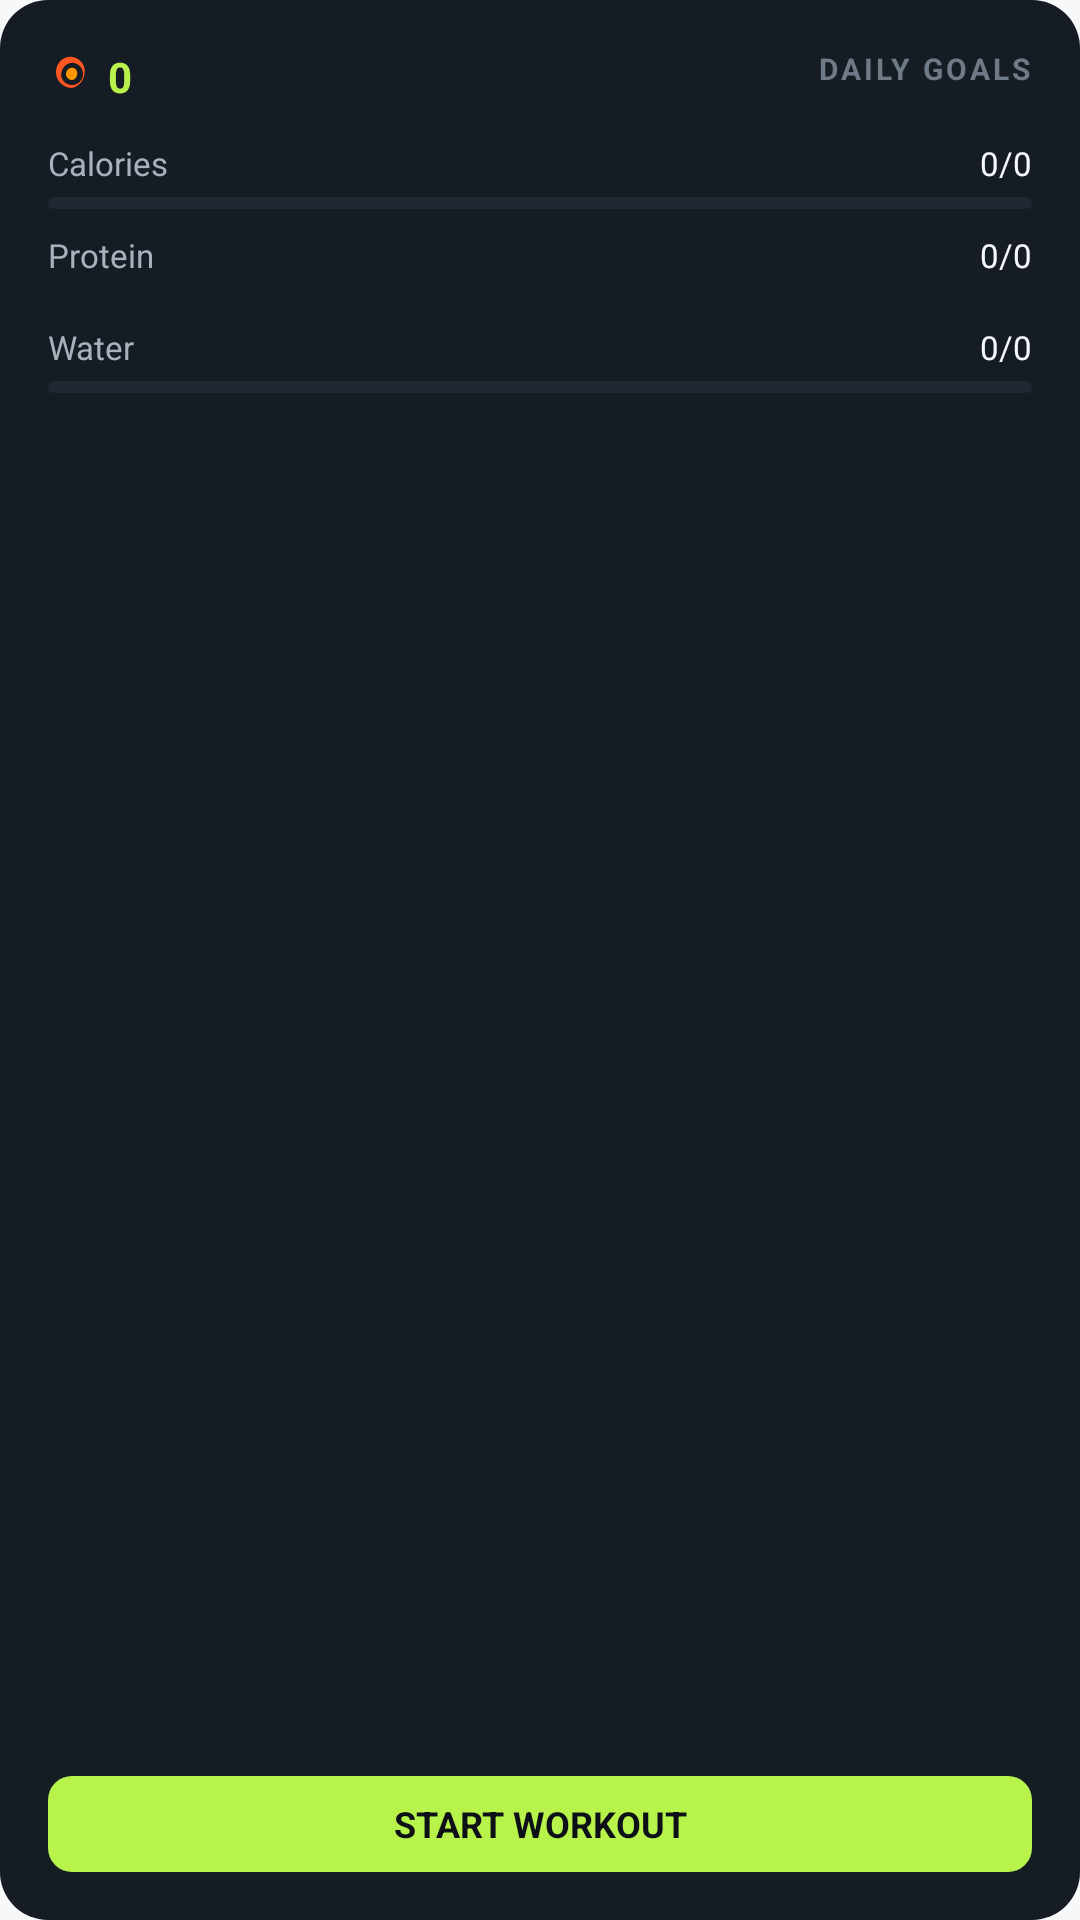

The Android layout XML behind this screen, and the referenced resources:
<!-- AndroidManifest.xml: application theme Theme.QwertyFitness -->
<!-- res/layout/widget_daily_progress.xml -->
<?xml version="1.0" encoding="utf-8"?>
<LinearLayout xmlns:android="http://schemas.android.com/apk/res/android"
    android:id="@+id/widget_root"
    android:layout_width="match_parent"
    android:layout_height="match_parent"
    android:background="@drawable/shape_widget_background"
    android:orientation="vertical"
    android:padding="16dp">

    
    <RelativeLayout
        android:layout_width="match_parent"
        android:layout_height="wrap_content">

        <LinearLayout
            android:layout_width="wrap_content"
            android:layout_height="wrap_content"
            android:gravity="center_vertical"
            android:orientation="horizontal">

            <ImageView
                android:id="@+id/widget_img_streak"
                android:layout_width="16dp"
                android:layout_height="16dp"
                android:src="@drawable/ic_streak_fire" />

            <TextView
                android:id="@+id/widget_text_streak_count"
                android:layout_width="wrap_content"
                android:layout_height="wrap_content"
                android:layout_marginStart="4dp"
                android:text="0"
                android:textColor="@color/accent_electric_lime"
                android:textSize="14sp"
                android:textStyle="bold" />
        </LinearLayout>

        <TextView
            android:layout_width="wrap_content"
            android:layout_height="wrap_content"
            android:layout_alignParentEnd="true"
            android:text="DAILY GOALS"
            android:textColor="@color/text_muted"
            android:textSize="10sp"
            android:textStyle="bold"
            android:letterSpacing="0.1" />
    </RelativeLayout>

    
    <LinearLayout
        android:layout_width="match_parent"
        android:layout_height="0dp"
        android:layout_weight="1"
        android:layout_marginTop="12dp"
        android:orientation="vertical">

        
        <RelativeLayout
            android:layout_width="match_parent"
            android:layout_height="wrap_content">
            <TextView
                android:layout_width="wrap_content"
                android:layout_height="wrap_content"
                android:text="Calories"
                android:textColor="@color/text_secondary"
                android:textSize="11sp" />
            <TextView
                android:id="@+id/widget_text_calories"
                android:layout_width="wrap_content"
                android:layout_height="wrap_content"
                android:layout_alignParentEnd="true"
                android:text="0/0"
                android:textColor="@color/text_primary"
                android:textSize="11sp" />
        </RelativeLayout>
        <ProgressBar
            android:id="@+id/widget_progress_calories"
            style="@android:style/Widget.ProgressBar.Horizontal"
            android:layout_width="match_parent"
            android:layout_height="4dp"
            android:layout_marginTop="4dp"
            android:progressDrawable="@drawable/shape_widget_progress_calories"
            android:max="100"
            android:progress="0" />

        
        <RelativeLayout
            android:layout_width="match_parent"
            android:layout_height="wrap_content"
            android:layout_marginTop="8dp">
            <TextView
                android:layout_width="wrap_content"
                android:layout_height="wrap_content"
                android:text="Protein"
                android:textColor="@color/text_secondary"
                android:textSize="11sp" />
            <TextView
                android:id="@+id/widget_text_protein"
                android:layout_width="wrap_content"
                android:layout_height="wrap_content"
                android:layout_alignParentEnd="true"
                android:text="0/0"
                android:textColor="@color/text_primary"
                android:textSize="11sp" />
        </RelativeLayout>
        <ProgressBar
            android:id="@+id/widget_progress_protein"
            style="@android:style/Widget.ProgressBar.Horizontal"
            android:layout_width="match_parent"
            android:layout_height="4dp"
            android:layout_marginTop="4dp"
            android:progressDrawable="@drawable/shape_widget_progress_protein"
            android:max="100"
            android:progress="0" />

        
        <RelativeLayout
            android:layout_width="match_parent"
            android:layout_height="wrap_content"
            android:layout_marginTop="8dp">
            <TextView
                android:layout_width="wrap_content"
                android:layout_height="wrap_content"
                android:text="Water"
                android:textColor="@color/text_secondary"
                android:textSize="11sp" />
            <TextView
                android:id="@+id/widget_text_water"
                android:layout_width="wrap_content"
                android:layout_height="wrap_content"
                android:layout_alignParentEnd="true"
                android:text="0/0"
                android:textColor="@color/text_primary"
                android:textSize="11sp" />
        </RelativeLayout>
        <ProgressBar
            android:id="@+id/widget_progress_water"
            style="@android:style/Widget.ProgressBar.Horizontal"
            android:layout_width="match_parent"
            android:layout_height="4dp"
            android:layout_marginTop="4dp"
            android:progressDrawable="@drawable/shape_widget_progress_water"
            android:max="100"
            android:progress="0" />

    </LinearLayout>

    
    <TextView
        android:id="@+id/widget_btn_start"
        android:layout_width="match_parent"
        android:layout_height="32dp"
        android:layout_marginTop="8dp"
        android:background="@drawable/shape_widget_button"
        android:gravity="center"
        android:text="START WORKOUT"
        android:textColor="@color/background_deep_charcoal"
        android:textSize="12sp"
        android:textStyle="bold" />

</LinearLayout>
<!-- resources referenced by this layout -->
<resources>
  <color name="accent_electric_lime">#B7F34A</color>
  <color name="background_deep_charcoal">#0D1117</color>
  <color name="text_muted">#6F7A87</color>
  <color name="text_primary">#F5F7FA</color>
  <color name="text_secondary">#A8B1BD</color>
  <!-- drawable ic_streak_fire (drawable) -->
  <vector xmlns:android="http://schemas.android.com/apk/res/android"
      android:width="24dp"
      android:height="24dp"
      android:viewportWidth="24"
      android:viewportHeight="24">
      <path
          android:fillColor="#FF5722"
          android:pathData="M12,18c-4.42,0 -8,-3.58 -8,-8c0,-1.57 0.46,-3.03 1.24,-4.26c1.89,-3 5.48,-4.24 8.76,-2.74c0.5,0.23 0.98,0.51 1.43,0.85c0.51,0.37 0.97,0.81 1.36,1.29c1.02,1.25 1.55,2.77 1.55,4.35C18.34,14.07 15.5,17.27 12,18zM12,16.5c3.04,0 5.5,-2.46 5.5,-5.5c0,-1.28 -0.42,-2.46 -1.13,-3.41c-0.34,-0.46 -0.74,-0.86 -1.19,-1.18c-0.34,-0.24 -0.7,-0.44 -1.08,-0.59c-2.45,-1.02 -5.09,-0.04 -6.5,2.2c-0.63,1 -1,2.19 -1,3.47C6.5,14.04 8.96,16.5 12,16.5z" />
      <path
          android:fillColor="#FF9800"
          android:pathData="M12,14c-1.66,0 -3,-1.34 -3,-3c0,-0.69 0.22,-1.33 0.59,-1.85c0.8,-1.14 2.22,-1.6 3.52,-1.06c0.18,0.08 0.35,0.18 0.5,0.3c0.19,0.14 0.35,0.31 0.49,0.5c0.35,0.47 0.55,1.04 0.55,1.65C14.65,12.35,13.46,14,12,14z" />
  </vector>
  <!-- drawable shape_widget_background (drawable) -->
  <?xml version="1.0" encoding="utf-8"?>
  <shape xmlns:android="http://schemas.android.com/apk/res/android">
      <solid android:color="@color/surface_slate" />
      <corners android:radius="16dp" />
  </shape>
  <!-- drawable shape_widget_button (drawable) -->
  <?xml version="1.0" encoding="utf-8"?>
  <shape xmlns:android="http://schemas.android.com/apk/res/android">
      <solid android:color="@color/accent_electric_lime" />
      <corners android:radius="8dp" />
  </shape>
  <!-- drawable shape_widget_progress_calories (drawable) -->
  <?xml version="1.0" encoding="utf-8"?>
  <layer-list xmlns:android="http://schemas.android.com/apk/res/android">
      <item android:id="@android:id/background">
          <shape>
              <corners android:radius="4dp" />
              <solid android:color="@color/surface_elevated_soft_slate" />
          </shape>
      </item>
      <item android:id="@android:id/progress">
          <clip>
              <shape>
                  <corners android:radius="4dp" />
                  <solid android:color="@color/accent_electric_lime" />
              </shape>
          </clip>
      </item>
  </layer-list>
  <!-- drawable shape_widget_progress_water (drawable) -->
  <?xml version="1.0" encoding="utf-8"?>
  <layer-list xmlns:android="http://schemas.android.com/apk/res/android">
      <item android:id="@android:id/background">
          <shape>
              <corners android:radius="4dp" />
              <solid android:color="@color/surface_elevated_soft_slate" />
          </shape>
      </item>
      <item android:id="@android:id/progress">
          <clip>
              <shape>
                  <corners android:radius="4dp" />
                  <solid android:color="@color/accent_aqua" />
              </shape>
          </clip>
      </item>
  </layer-list>
  <style name="Theme.QwertyFitness" parent="Base.Theme.QwertyFitness" />
  <color name="surface_slate">#161C24</color>
  <color name="surface_elevated_soft_slate">#202833</color>
  <color name="accent_aqua">#55D6BE</color>
  <style name="Base.Theme.QwertyFitness" parent="Theme.Material3.DayNight.NoActionBar">
          <item name="colorPrimary">@color/accent_electric_lime_light</item>
          <item name="android:windowBackground">@color/background_light</item>
          <item name="android:statusBarColor">@color/background_light</item>
          <item name="android:windowLightStatusBar">true</item>
          <item name="android:navigationBarColor">@color/background_light</item>
      </style>
  <color name="accent_electric_lime_light">#6FAF18</color>
  <color name="background_light">#F6F8FA</color>
</resources>
